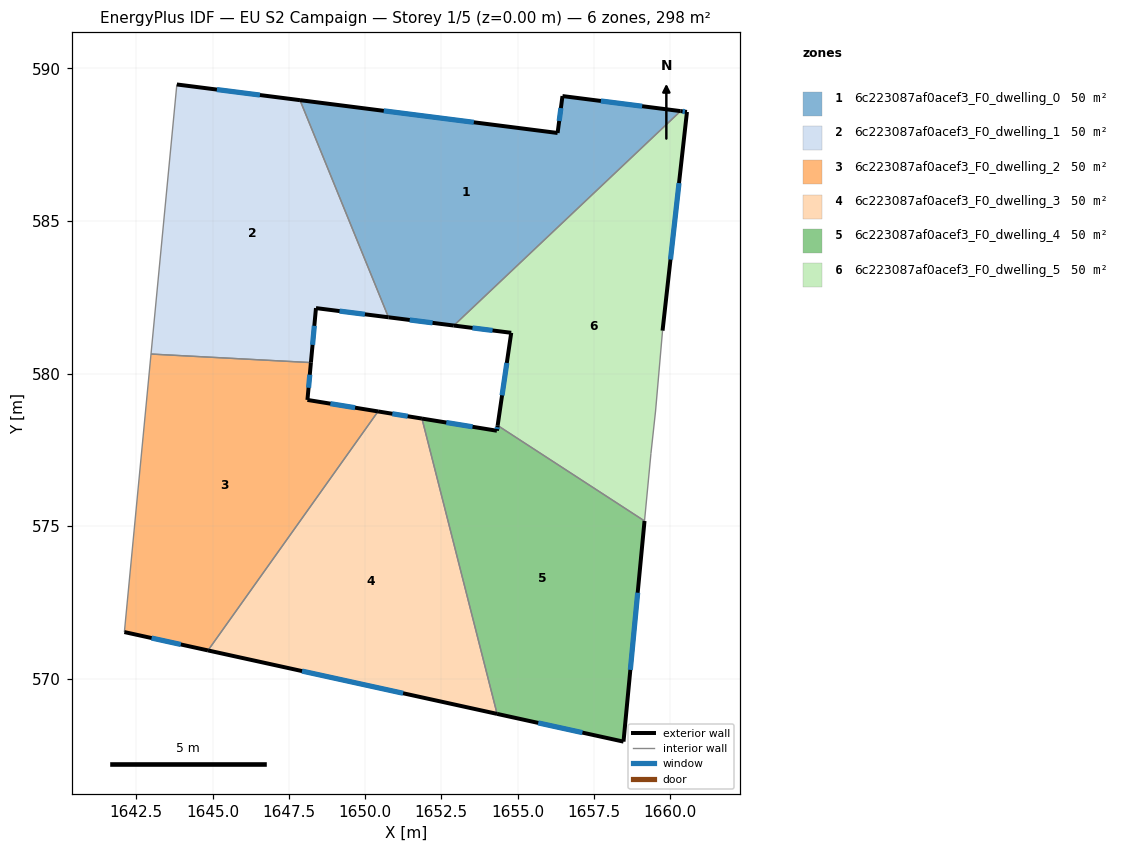
=== STOREY PLAN SPEC (per zone: floor XY polygon, exterior-wall plan segments, windows/doors) ===
zone 1: 6c223087af0acef3_F0_dwelling_0  (49.6 m²)
  floor: (1660.34, 588.60) (1652.91, 581.57) (1650.77, 581.84) (1647.87, 588.96) (1656.31, 587.89) (1656.47, 589.10)
  exterior wall: (1660.34, 588.60) – (1656.47, 589.10)  [3.9 m]
    window: (1659.08, 588.76) – (1657.73, 588.94)  [1.4 m²]
  exterior wall: (1650.77, 581.84) – (1652.91, 581.57)  [2.2 m]
    window: (1651.46, 581.76) – (1652.21, 581.66)  [0.8 m²]
  exterior wall: (1656.31, 587.89) – (1647.87, 588.96)  [8.5 m]
    window: (1653.56, 588.24) – (1650.61, 588.61)  [3.1 m²]
  exterior wall: (1656.47, 589.10) – (1656.31, 587.89)  [1.2 m]
    window: (1656.42, 588.70) – (1656.36, 588.28)  [0.4 m²]
  interior walls: 2
zone 2: 6c223087af0acef3_F0_dwelling_1  (49.6 m²)
  floor: (1647.87, 588.96) (1650.77, 581.84) (1648.39, 582.15) (1648.22, 580.36) (1642.98, 580.64) (1643.83, 589.48)
  exterior wall: (1648.39, 582.15) – (1650.77, 581.84)  [2.4 m]
    window: (1649.16, 582.05) – (1649.99, 581.94)  [0.9 m²]
  exterior wall: (1648.22, 580.36) – (1648.39, 582.15)  [1.8 m]
    window: (1648.28, 580.94) – (1648.34, 581.57)  [0.7 m²]
  exterior wall: (1647.87, 588.96) – (1643.83, 589.48)  [4.1 m]
    window: (1646.55, 589.13) – (1645.14, 589.31)  [1.5 m²]
  interior walls: 3
zone 3: 6c223087af0acef3_F0_dwelling_2  (49.6 m²)
  floor: (1650.43, 578.76) (1644.85, 570.92) (1642.11, 571.53) (1642.98, 580.64) (1648.22, 580.36) (1648.11, 579.14)
  exterior wall: (1648.11, 579.14) – (1648.22, 580.36)  [1.2 m]
    window: (1648.15, 579.53) – (1648.19, 579.96)  [0.5 m²]
  exterior wall: (1650.43, 578.76) – (1648.11, 579.14)  [2.3 m]
    window: (1649.67, 578.88) – (1648.86, 579.01)  [0.9 m²]
  exterior wall: (1642.11, 571.53) – (1644.85, 570.92)  [2.8 m]
    window: (1643.00, 571.33) – (1643.96, 571.12)  [1.0 m²]
  interior walls: 3
zone 4: 6c223087af0acef3_F0_dwelling_3  (49.6 m²)
  floor: (1651.86, 578.53) (1654.33, 568.84) (1644.85, 570.92) (1650.43, 578.76)
  exterior wall: (1651.86, 578.53) – (1650.43, 578.76)  [1.5 m]
    window: (1651.40, 578.60) – (1650.89, 578.68)  [0.5 m²]
  exterior wall: (1644.85, 570.92) – (1654.33, 568.84)  [9.7 m]
    window: (1647.93, 570.25) – (1651.25, 569.52)  [3.6 m²]
  interior walls: 2
zone 5: 6c223087af0acef3_F0_dwelling_4  (49.6 m²)
  floor: (1659.16, 575.17) (1658.47, 567.94) (1654.33, 568.84) (1651.86, 578.53) (1654.32, 578.13) (1654.34, 578.30)
  exterior wall: (1654.32, 578.13) – (1651.86, 578.53)  [2.5 m]
    window: (1653.52, 578.26) – (1652.66, 578.40)  [0.9 m²]
  exterior wall: (1654.34, 578.30) – (1654.32, 578.13)  [0.2 m]
    window: (1654.34, 578.24) – (1654.33, 578.18)  [0.1 m²]
  exterior wall: (1658.47, 567.94) – (1659.16, 575.17)  [7.3 m]
    window: (1658.69, 570.29) – (1658.93, 572.82)  [2.7 m²]
  exterior wall: (1654.33, 568.84) – (1658.47, 567.94)  [4.2 m]
    window: (1655.67, 568.55) – (1657.12, 568.23)  [1.6 m²]
  interior walls: 2
zone 6: 6c223087af0acef3_F0_dwelling_5  (49.6 m²)
  floor: (1660.55, 588.58) (1659.75, 581.41) (1659.52, 578.77) (1659.37, 577.39) (1659.16, 575.17) (1654.34, 578.30) (1654.79, 581.34) (1652.91, 581.57) (1660.34, 588.60)
  exterior wall: (1654.79, 581.34) – (1654.34, 578.30)  [3.1 m]
    window: (1654.65, 580.35) – (1654.49, 579.29)  [1.1 m²]
  exterior wall: (1652.91, 581.57) – (1654.79, 581.34)  [1.9 m]
    window: (1653.52, 581.50) – (1654.18, 581.41)  [0.7 m²]
  exterior wall: (1660.55, 588.58) – (1660.34, 588.60)  [0.2 m]
    window: (1660.48, 588.58) – (1660.41, 588.59)  [0.1 m²]
  exterior wall: (1659.75, 581.41) – (1660.55, 588.58)  [7.2 m]
    window: (1660.01, 583.74) – (1660.29, 586.24)  [2.6 m²]
  interior walls: 5

=== DERIVED (storey summary) ===
Building: EU S2 Campaign
Storey: 1 of 5  (floor level z = 0.00 m)
Storey gross floor area: 297.5 m²
Zones on this storey: 6
  - 6c223087af0acef3_F0_dwelling_0: floor 49.6 m²; exterior wall 15.8 m (47.4 m²); 4 window(s) 5.8 m²; WWR 12.2%
  - 6c223087af0acef3_F0_dwelling_1: floor 49.6 m²; exterior wall 8.3 m (24.8 m²); 3 window(s) 3.0 m²; WWR 12.2%
  - 6c223087af0acef3_F0_dwelling_2: floor 49.6 m²; exterior wall 6.4 m (19.1 m²); 3 window(s) 2.3 m²; WWR 12.2%
  - 6c223087af0acef3_F0_dwelling_3: floor 49.6 m²; exterior wall 11.2 m (33.5 m²); 2 window(s) 4.1 m²; WWR 12.2%
  - 6c223087af0acef3_F0_dwelling_4: floor 49.6 m²; exterior wall 14.2 m (42.5 m²); 4 window(s) 5.2 m²; WWR 12.2%
  - 6c223087af0acef3_F0_dwelling_5: floor 49.6 m²; exterior wall 12.4 m (37.2 m²); 4 window(s) 4.5 m²; WWR 12.2%
Zone adjacency (shared interzone walls):
  - 6c223087af0acef3_F0_dwelling_0 ↔ 6c223087af0acef3_F0_dwelling_1
  - 6c223087af0acef3_F0_dwelling_0 ↔ 6c223087af0acef3_F0_dwelling_5
  - 6c223087af0acef3_F0_dwelling_1 ↔ 6c223087af0acef3_F0_dwelling_2
  - 6c223087af0acef3_F0_dwelling_2 ↔ 6c223087af0acef3_F0_dwelling_3
  - 6c223087af0acef3_F0_dwelling_3 ↔ 6c223087af0acef3_F0_dwelling_4
  - 6c223087af0acef3_F0_dwelling_4 ↔ 6c223087af0acef3_F0_dwelling_5